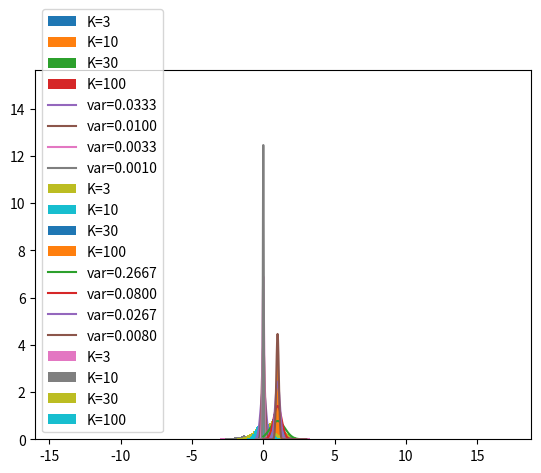

Recreate this plot in Python.
import numpy as np
import matplotlib.pyplot as plt
from scipy.stats import norm, cauchy
import random

Ks = [3, 10, 30, 100]

# Returns a random number distributed exponentially
def rand_exp(gamma):
  return -(1 / gamma) * np.log(1 - np.random.random())

# Return a lorenz distributed number only in the (-30, 30) range
def rand_lorentz():
  x = np.tan(np.pi * (np.random.random() - 0.5))
  if (np.abs(x) > 30):
    return rand_lorentz()
  
  return x

# Plots an histogram of z values
# rand: a function returning random number
def plot_z(rand):
  for K in Ks:
    # Generate 10^4 mean values of K random numbers
    z_array = [np.mean([rand() for _ in range(K)]) for _ in range(10**4)]
    plt.hist(z_array, bins=100, density=True, label="K={}".format(K))

# Plots the norm pdf in the range [min, max]
def plot_norm(mu, var_base, min, max):
  for K in Ks:
    # I try to generically fit a norm based on the K size
    variance = var_base / K
    sigma = np.sqrt(variance)
    x = np.linspace(min, max, 100)
    plt.plot(x, norm.pdf(x, mu, sigma), label="var={:.4f}".format(variance))


# Uniform distribution
plot_z(lambda: np.random.uniform(-0.5, 0.5))
plot_norm(0, 0.1, -0.5, 0.5)
plt.legend()
plt.show()

# Exp distribution
plot_z(lambda: rand_exp(1))
plot_norm(1, 0.8, 0, 3)
plt.legend()
plt.show()

# Lorentz distribution
plot_z(rand_lorentz)
# plot_norm(1, 1, 0, 3)
plt.legend()
plt.show()

# plt.hist([rand_lorentz() for _ in range(10000)], density=True, bins='auto')

# plt.show()